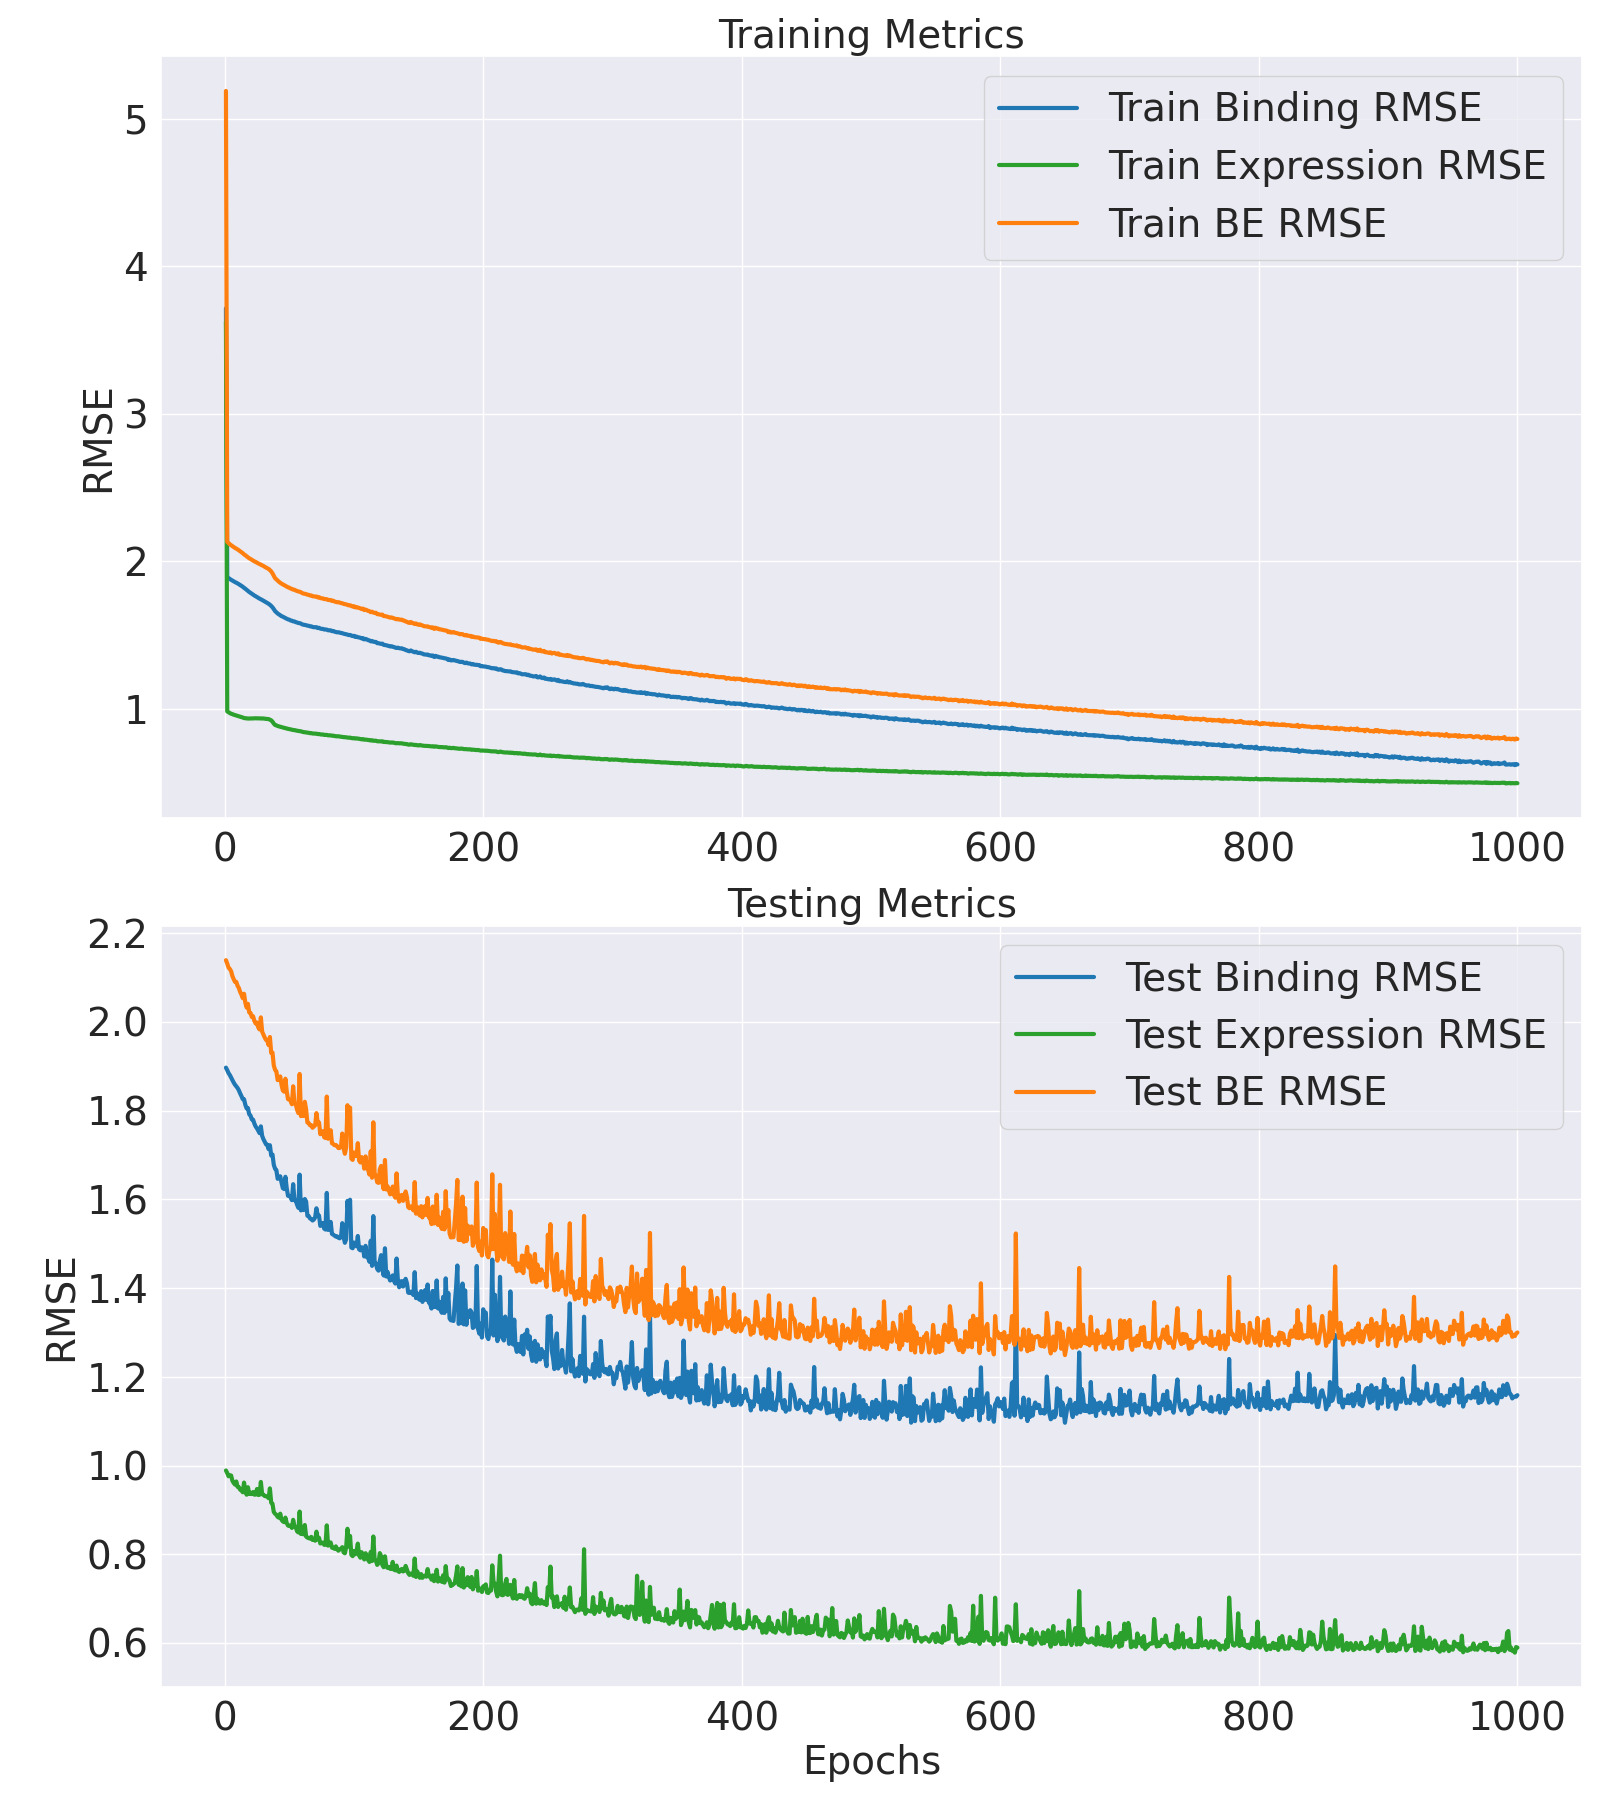

Data behind this chart, as committed beside it:
Epoch, Train Binding MSE, Train Binding RMSE, Train Expression MSE, Train Expression RMSE, Train BE MSE, Train BE RMSE, Test Binding MSE, Test Binding RMSE, Test Expression MSE, Test Expression RMSE, Test BE MSE, Test BE RMSE
1, 13.79, 3.714, 13.12, 3.623, 26.91, 5.188, 3.598, 1.897, 0.9777, 0.9888, 4.576, 2.139
2, 3.578, 1.892, 0.9631, 0.9814, 4.542, 2.131, 3.577, 1.891, 0.9665, 0.9831, 4.543, 2.132
3, 3.555, 1.885, 0.9518, 0.9756, 4.507, 2.123, 3.552, 1.885, 0.952, 0.9757, 4.504, 2.122
4, 3.531, 1.879, 0.9411, 0.9701, 4.472, 2.115, 3.535, 1.88, 0.9567, 0.9781, 4.492, 2.119
5, 3.51, 1.874, 0.9327, 0.9658, 4.443, 2.108, 3.514, 1.875, 0.9554, 0.9775, 4.47, 2.114
6, 3.491, 1.868, 0.9272, 0.9629, 4.418, 2.102, 3.492, 1.869, 0.9324, 0.9656, 4.424, 2.103
7, 3.473, 1.864, 0.92, 0.9592, 4.393, 2.096, 3.471, 1.863, 0.9228, 0.9606, 4.394, 2.096
8, 3.453, 1.858, 0.9148, 0.9565, 4.368, 2.09, 3.454, 1.858, 0.9159, 0.957, 4.37, 2.09
9, 3.437, 1.854, 0.9092, 0.9535, 4.347, 2.085, 3.44, 1.855, 0.9292, 0.964, 4.369, 2.09
10, 3.42, 1.849, 0.9056, 0.9516, 4.326, 2.08, 3.426, 1.851, 0.9061, 0.9519, 4.332, 2.081
11, 3.401, 1.844, 0.898, 0.9476, 4.299, 2.073, 3.407, 1.846, 0.9044, 0.951, 4.311, 2.076
12, 3.381, 1.839, 0.8927, 0.9448, 4.273, 2.067, 3.381, 1.839, 0.8938, 0.9454, 4.275, 2.068
13, 3.358, 1.833, 0.8884, 0.9426, 4.247, 2.061, 3.359, 1.833, 0.8906, 0.9437, 4.249, 2.061
14, 3.337, 1.827, 0.8837, 0.9401, 4.22, 2.054, 3.334, 1.826, 0.883, 0.9397, 4.217, 2.053
15, 3.309, 1.819, 0.8768, 0.9364, 4.186, 2.046, 3.333, 1.826, 0.9245, 0.9615, 4.258, 2.063
16, 3.287, 1.813, 0.8756, 0.9357, 4.163, 2.04, 3.287, 1.813, 0.8865, 0.9416, 4.174, 2.043
17, 3.26, 1.806, 0.873, 0.9344, 4.133, 2.033, 3.258, 1.805, 0.8727, 0.9342, 4.131, 2.032
18, 3.235, 1.799, 0.8707, 0.9331, 4.105, 2.026, 3.26, 1.806, 0.9045, 0.951, 4.165, 2.041
19, 3.209, 1.791, 0.8708, 0.9332, 4.079, 2.02, 3.21, 1.792, 0.8757, 0.9358, 4.086, 2.021
20, 3.188, 1.785, 0.8723, 0.934, 4.06, 2.015, 3.2, 1.789, 0.8808, 0.9385, 4.081, 2.02
21, 3.164, 1.779, 0.8724, 0.934, 4.037, 2.009, 3.17, 1.78, 0.8754, 0.9356, 4.045, 2.011
22, 3.144, 1.773, 0.8724, 0.934, 4.017, 2.004, 3.166, 1.779, 0.884, 0.9402, 4.05, 2.013
23, 3.122, 1.767, 0.8734, 0.9345, 3.995, 1.999, 3.135, 1.771, 0.8728, 0.9342, 4.008, 2.002
24, 3.105, 1.762, 0.8742, 0.935, 3.979, 1.995, 3.112, 1.764, 0.8734, 0.9346, 3.985, 1.996
25, 3.085, 1.757, 0.8728, 0.9343, 3.958, 1.99, 3.097, 1.76, 0.897, 0.9471, 3.994, 1.999
26, 3.067, 1.751, 0.874, 0.9349, 3.941, 1.985, 3.079, 1.755, 0.8716, 0.9336, 3.951, 1.988
27, 3.049, 1.746, 0.8719, 0.9338, 3.921, 1.98, 3.06, 1.749, 0.8725, 0.9341, 3.932, 1.983
28, 3.034, 1.742, 0.8725, 0.9341, 3.907, 1.977, 3.114, 1.765, 0.9273, 0.9629, 4.041, 2.01
29, 3.017, 1.737, 0.8705, 0.933, 3.888, 1.972, 3.038, 1.743, 0.8744, 0.9351, 3.913, 1.978
30, 2.998, 1.732, 0.8718, 0.9337, 3.87, 1.967, 3.012, 1.736, 0.8729, 0.9343, 3.885, 1.971
31, 2.981, 1.726, 0.8684, 0.9319, 3.849, 1.962, 2.993, 1.73, 0.867, 0.9311, 3.86, 1.965
32, 2.962, 1.721, 0.8663, 0.9308, 3.828, 1.957, 2.972, 1.724, 0.8668, 0.931, 3.839, 1.959
33, 2.946, 1.716, 0.8647, 0.9299, 3.81, 1.952, 2.969, 1.723, 0.8639, 0.9295, 3.833, 1.958
34, 2.928, 1.711, 0.8638, 0.9294, 3.792, 1.947, 2.935, 1.713, 0.8582, 0.9264, 3.793, 1.948
35, 2.905, 1.705, 0.8559, 0.9251, 3.761, 1.939, 2.966, 1.722, 0.8995, 0.9484, 3.865, 1.966
36, 2.879, 1.697, 0.8479, 0.9208, 3.727, 1.93, 2.886, 1.699, 0.8394, 0.9162, 3.726, 1.93
37, 2.847, 1.687, 0.8313, 0.9118, 3.678, 1.918, 2.893, 1.701, 0.8348, 0.9137, 3.728, 1.931
38, 2.806, 1.675, 0.8085, 0.8992, 3.615, 1.901, 2.815, 1.678, 0.8015, 0.8953, 3.617, 1.902
39, 2.761, 1.662, 0.7913, 0.8895, 3.552, 1.885, 2.785, 1.669, 0.7943, 0.8913, 3.58, 1.892
40, 2.735, 1.654, 0.7861, 0.8866, 3.521, 1.876, 2.776, 1.666, 0.7902, 0.889, 3.566, 1.888
41, 2.707, 1.645, 0.7789, 0.8826, 3.486, 1.867, 2.71, 1.646, 0.7817, 0.8842, 3.492, 1.869
42, 2.686, 1.639, 0.7749, 0.8803, 3.461, 1.86, 2.721, 1.649, 0.7785, 0.8823, 3.499, 1.871
43, 2.665, 1.633, 0.7699, 0.8775, 3.435, 1.853, 2.729, 1.652, 0.7947, 0.8915, 3.523, 1.877
44, 2.648, 1.627, 0.7652, 0.8748, 3.413, 1.848, 2.682, 1.638, 0.7701, 0.8776, 3.452, 1.858
45, 2.636, 1.624, 0.7607, 0.8722, 3.397, 1.843, 2.642, 1.625, 0.7643, 0.8743, 3.406, 1.846
46, 2.621, 1.619, 0.7569, 0.87, 3.377, 1.838, 2.635, 1.623, 0.7607, 0.8722, 3.396, 1.843
47, 2.606, 1.614, 0.7534, 0.868, 3.359, 1.833, 2.725, 1.651, 0.7788, 0.8825, 3.504, 1.872
48, 2.591, 1.61, 0.7494, 0.8657, 3.341, 1.828, 2.642, 1.625, 0.7575, 0.8704, 3.399, 1.844
49, 2.578, 1.606, 0.7447, 0.863, 3.323, 1.823, 2.586, 1.608, 0.7476, 0.8646, 3.333, 1.826
50, 2.571, 1.603, 0.7423, 0.8616, 3.313, 1.82, 2.584, 1.607, 0.7457, 0.8636, 3.33, 1.825
51, 2.554, 1.598, 0.7385, 0.8593, 3.292, 1.814, 2.577, 1.605, 0.7472, 0.8644, 3.324, 1.823
52, 2.548, 1.596, 0.7353, 0.8575, 3.283, 1.812, 2.554, 1.598, 0.7384, 0.8593, 3.292, 1.814
53, 2.534, 1.592, 0.7317, 0.8554, 3.266, 1.807, 2.671, 1.634, 0.77, 0.8775, 3.441, 1.855
54, 2.532, 1.591, 0.7302, 0.8545, 3.262, 1.806, 2.555, 1.598, 0.7446, 0.8629, 3.299, 1.816
55, 2.518, 1.587, 0.7266, 0.8524, 3.245, 1.801, 2.552, 1.597, 0.7421, 0.8615, 3.294, 1.815
56, 2.509, 1.584, 0.7231, 0.8503, 3.232, 1.798, 2.522, 1.588, 0.7256, 0.8518, 3.247, 1.802
57, 2.5, 1.581, 0.7204, 0.8487, 3.22, 1.795, 2.499, 1.581, 0.7209, 0.849, 3.22, 1.794
58, 2.496, 1.58, 0.7189, 0.8479, 3.215, 1.793, 2.741, 1.656, 0.8031, 0.8962, 3.544, 1.883
59, 2.486, 1.577, 0.7161, 0.8463, 3.202, 1.789, 2.481, 1.575, 0.715, 0.8456, 3.196, 1.788
60, 2.47, 1.572, 0.7114, 0.8434, 3.181, 1.784, 2.55, 1.597, 0.7269, 0.8526, 3.277, 1.81
... 940 more rows
